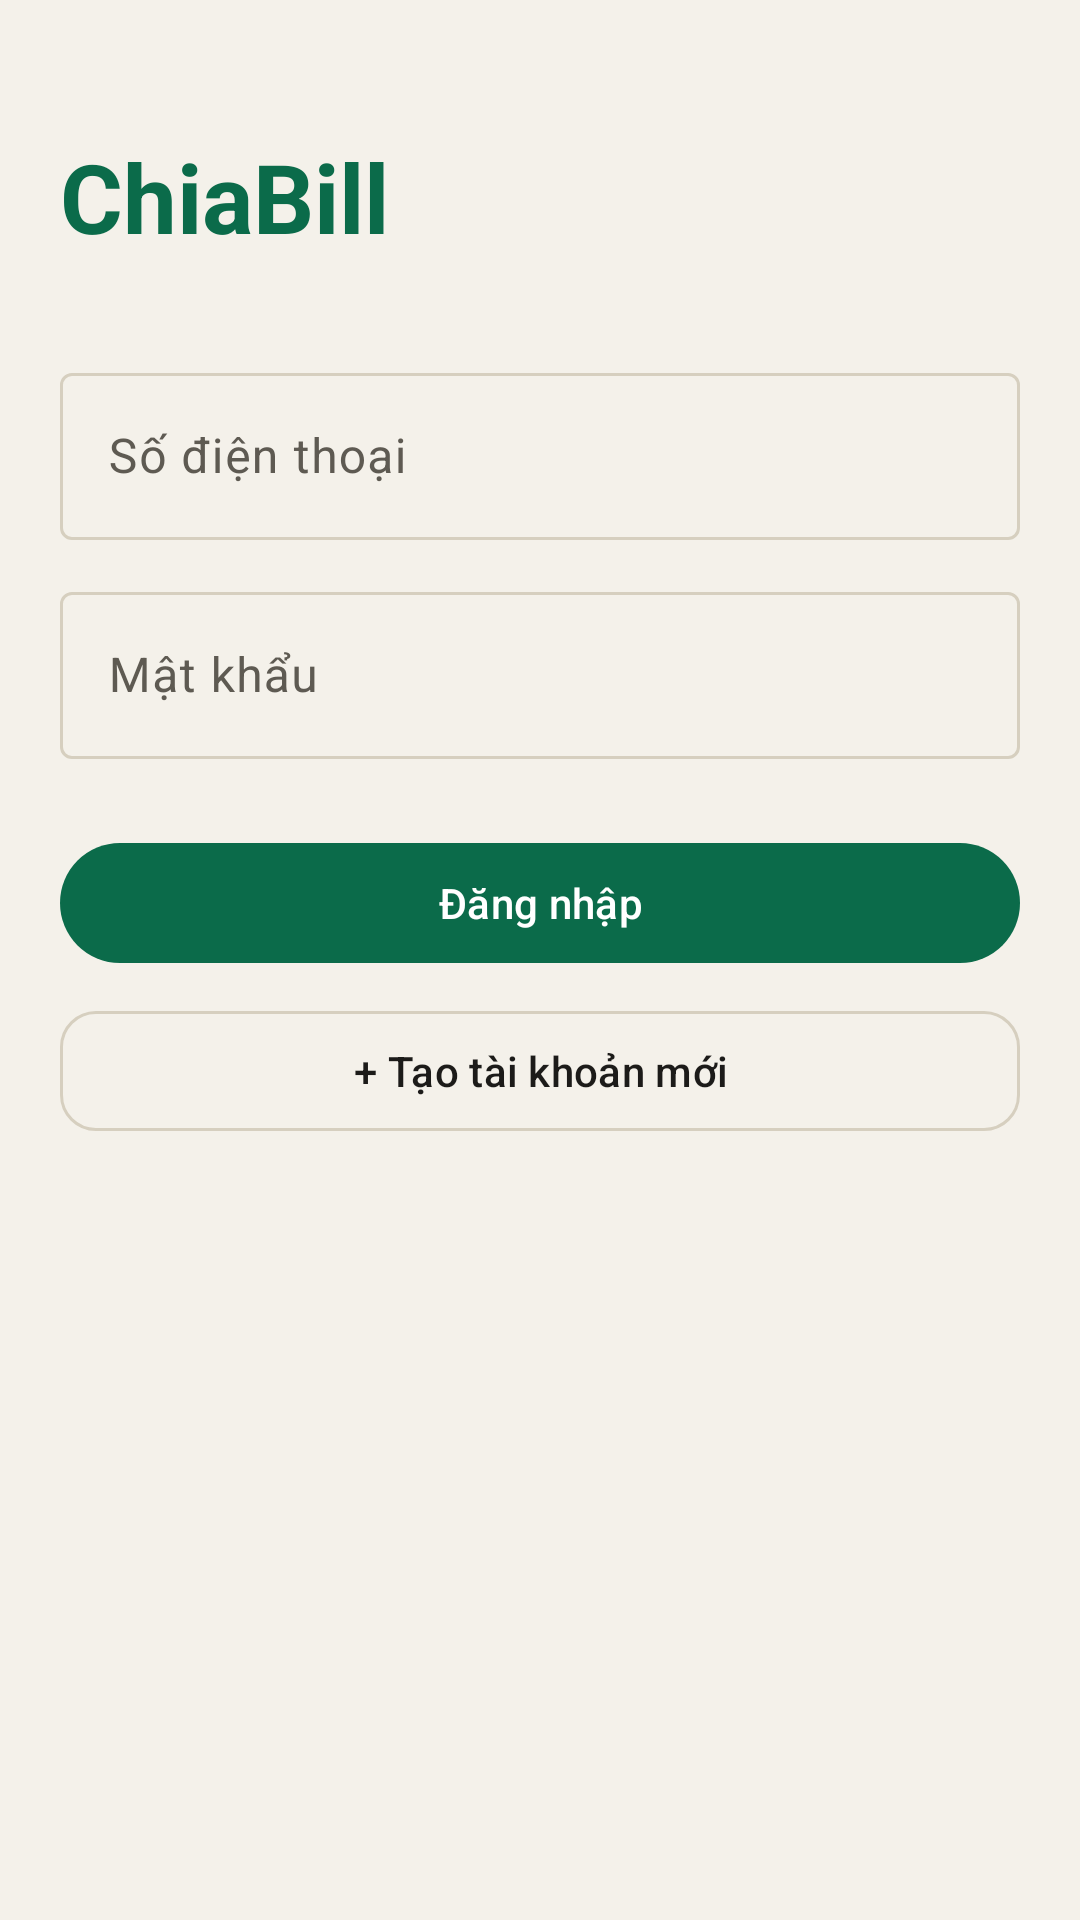

Layout XML and referenced resources for this Android screen:
<!-- AndroidManifest.xml: application theme Theme.ChiaBill -->
<!-- res/layout/activity_login.xml -->
<?xml version="1.0" encoding="utf-8"?>
<LinearLayout xmlns:android="http://schemas.android.com/apk/res/android"
    android:layout_width="match_parent"
    android:layout_height="match_parent"
    android:fitsSystemWindows="true"
    android:orientation="vertical"
    android:padding="20dp">

    <TextView
        android:layout_width="wrap_content"
        android:layout_height="wrap_content"
        android:layout_marginTop="24dp"
        android:text="@string/app_name"
        android:textColor="@color/brand"
        android:textSize="32sp"
        android:textStyle="bold" />

    <com.google.android.material.textfield.TextInputLayout
        android:layout_width="match_parent"
        android:layout_height="wrap_content"
        android:layout_marginTop="32dp"
        android:hint="Số điện thoại">
        <com.google.android.material.textfield.TextInputEditText
            android:id="@+id/edit_phone"
            android:layout_width="match_parent"
            android:layout_height="wrap_content"
            android:inputType="phone" />
    </com.google.android.material.textfield.TextInputLayout>

    <com.google.android.material.textfield.TextInputLayout
        android:layout_width="match_parent"
        android:layout_height="wrap_content"
        android:layout_marginTop="12dp"
        android:hint="Mật khẩu">
        <com.google.android.material.textfield.TextInputEditText
            android:id="@+id/edit_password"
            android:layout_width="match_parent"
            android:layout_height="wrap_content"
            android:inputType="textPassword" />
    </com.google.android.material.textfield.TextInputLayout>

    <com.google.android.material.button.MaterialButton
        android:id="@+id/btn_login"
        android:layout_width="match_parent"
        android:layout_height="wrap_content"
        android:layout_marginTop="24dp"
        android:text="Đăng nhập" />

    <com.google.android.material.button.MaterialButton
        android:id="@+id/create"
        style="@style/Button.Secondary"
        android:layout_width="match_parent"
        android:layout_height="wrap_content"
        android:layout_marginTop="8dp"
        android:text="@string/login_create" />
</LinearLayout>
<!-- resources referenced by this layout -->
<resources>
  <color name="brand">#0B6B4A</color>
  <string name="app_name">ChiaBill</string>
  <string name="login_create">+ Tạo tài khoản mới</string>
  <style name="Button.Secondary" parent="Widget.Material3.Button.OutlinedButton">
          <item name="android:minHeight">48dp</item>
          <item name="android:textColor">@color/ink</item>
          <item name="cornerRadius">12dp</item>
          <item name="strokeColor">@color/line_strong</item>
      </style>
  <style name="Theme.ChiaBill" parent="Base.Theme.ChiaBill" />
  <color name="ink">#1C1B19</color>
  <color name="line_strong">#D6CFBF</color>
  <style name="Base.Theme.ChiaBill" parent="Theme.Material3.Light.NoActionBar">
          <item name="colorPrimary">@color/brand</item>
          <item name="colorOnPrimary">@color/surface</item>
          <item name="colorPrimaryContainer">@color/ok_bg</item>
          <item name="colorOnPrimaryContainer">@color/ok_fg</item>
          <item name="colorSecondary">@color/ink</item>
          <item name="colorOnSecondary">@color/paper</item>
          <item name="colorSecondaryContainer">@color/ok_bg</item>
          <item name="colorOnSecondaryContainer">@color/ok_fg</item>
          <item name="colorSurface">@color/surface</item>
          <item name="colorOnSurface">@color/ink</item>
          <item name="colorOnSurfaceVariant">@color/muted</item>
          <item name="colorOutline">@color/line_strong</item>
          <item name="colorError">@color/err_fg</item>
          <item name="android:colorBackground">@color/paper</item>
          <item name="android:windowBackground">@color/paper</item>
          <item name="android:statusBarColor">@color/paper</item>
          <item name="android:navigationBarColor">@color/surface</item>
          <item name="android:windowLightStatusBar">true</item>
          <item name="shapeAppearanceCornerMedium">@style/Shape.ChiaBill.Medium</item>
      </style>
  <color name="surface">#FFFFFF</color>
  <color name="ok_bg">#E3F0E8</color>
  <color name="ok_fg">#0B5A3F</color>
  <color name="paper">#F4F1EA</color>
  <color name="muted">#5E5A52</color>
  <color name="err_fg">#7A1616</color>
  <style name="Shape.ChiaBill.Medium" parent="">
          <item name="cornerFamily">rounded</item>
          <item name="cornerSize">14dp</item>
      </style>
</resources>
